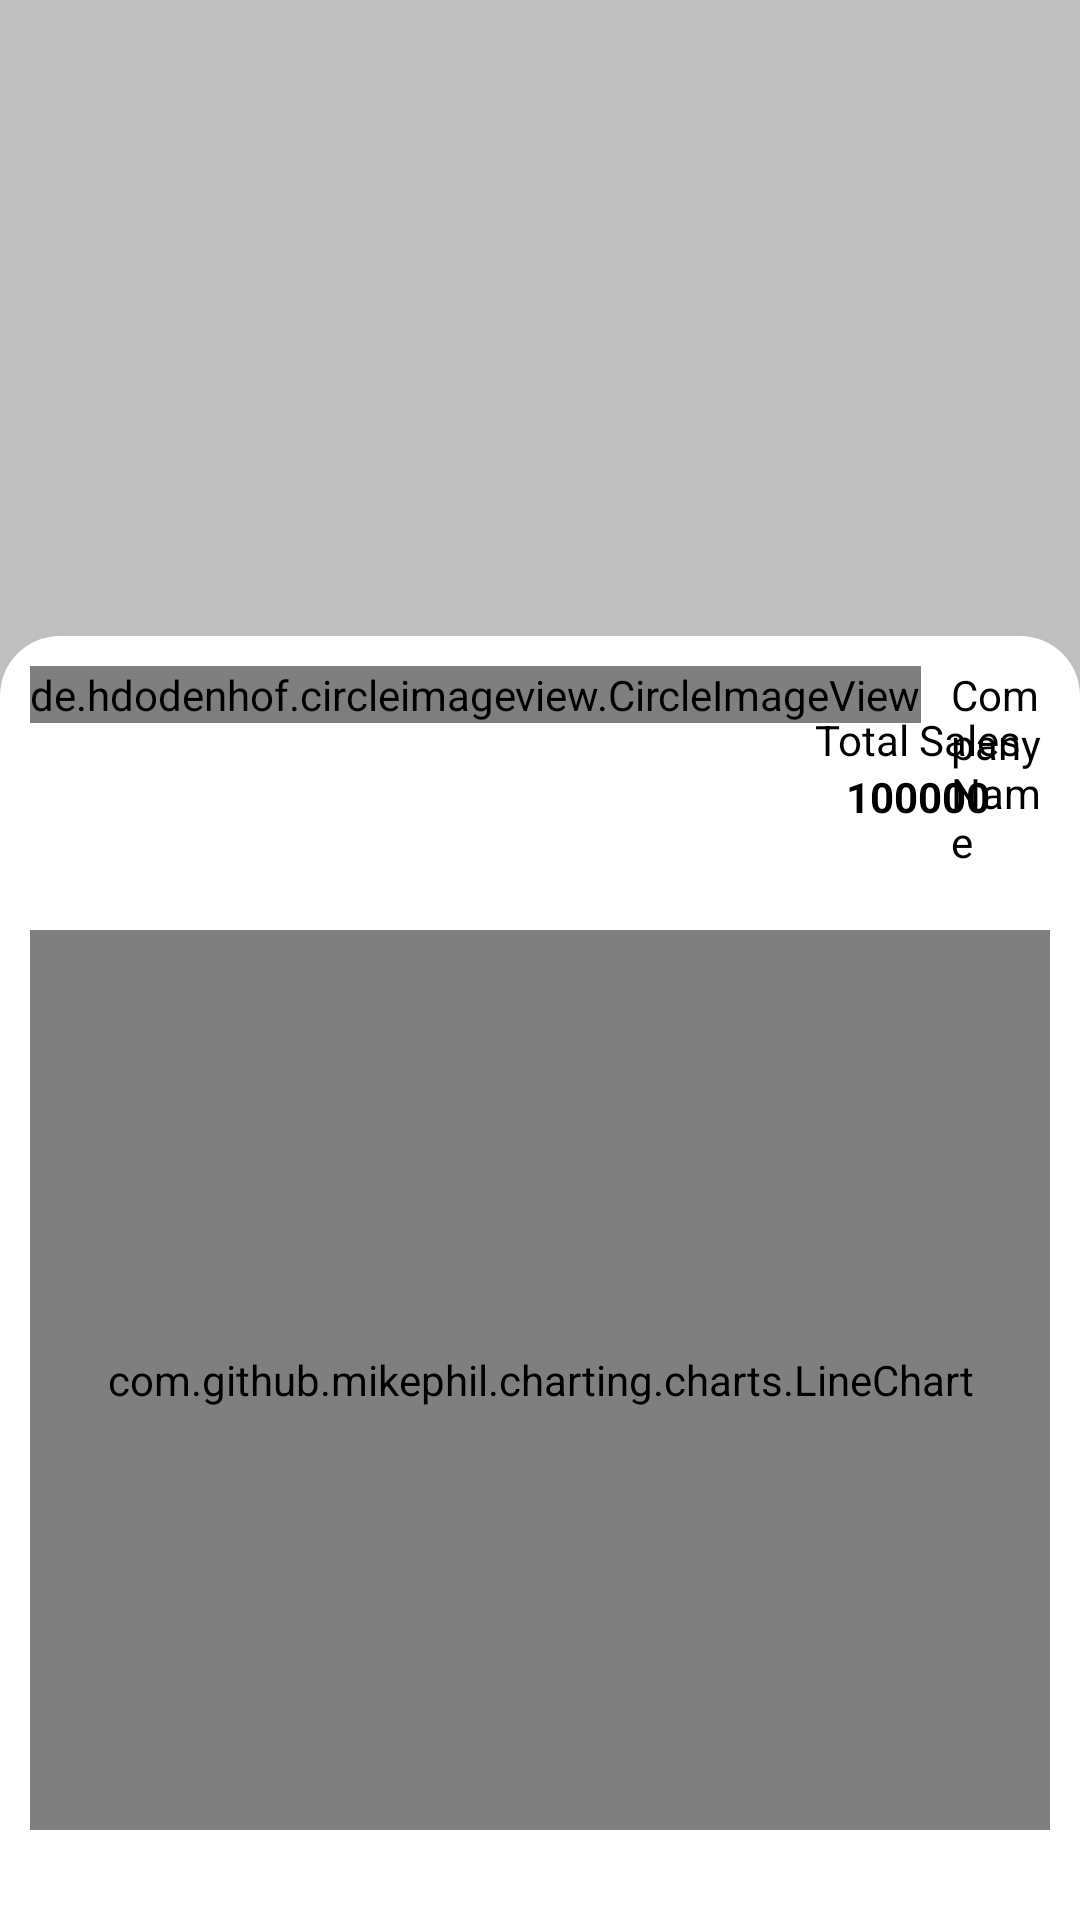

Produce the Android XML layout that renders to this screen, including the resource entries it uses.
<!-- AndroidManifest.xml: application theme Theme.StoreListApp -->
<!-- res/layout/graph_layout.xml -->
<?xml version="1.0" encoding="utf-8"?>
<RelativeLayout xmlns:android="http://schemas.android.com/apk/res/android"
    xmlns:app="http://schemas.android.com/apk/res-auto"
    android:id="@+id/cl_graphMain"
    android:layout_width="match_parent"
    android:layout_height="match_parent"
    android:background="#40000000">

    <LinearLayout
        android:layout_width="match_parent"
        android:layout_height="wrap_content"
        android:layout_alignParentBottom="true"
        android:background="@drawable/rounded_top"
        android:orientation="vertical"
        android:paddingBottom="20dp">

        <RelativeLayout
            android:layout_width="match_parent"
            android:layout_height="wrap_content"
            android:padding="10dp">

            <de.hdodenhof.circleimageview.CircleImageView
                android:id="@+id/profile_image"
                android:layout_width="wrap_content"
                android:layout_height="wrap_content"
                android:src="@mipmap/ic_launcher"
                app:civ_border_color="#fafafa"
                app:civ_border_width="2dp" />

            <TextView
                android:id="@+id/tv_companyName"
                android:layout_width="wrap_content"
                android:layout_height="wrap_content"
                android:layout_centerVertical="true"
                android:layout_marginLeft="10dp"
                android:layout_toRightOf="@id/profile_image"
                android:text="Company Name"
                android:textColor="@color/black" />

            <LinearLayout
                android:layout_width="wrap_content"
                android:layout_height="wrap_content"
                android:layout_alignParentRight="true"
                android:layout_centerVertical="true"
                android:gravity="center_vertical"
                android:orientation="vertical"
                android:padding="10dp">

                <TextView
                    android:id="@+id/tv_totalSales"
                    android:layout_width="wrap_content"
                    android:layout_height="wrap_content"
                    android:gravity="end"
                    android:text="Total Sales"
                    android:textColor="@color/black" />

                <TextView
                    android:id="@+id/tv_saleCount"
                    android:layout_width="wrap_content"
                    android:layout_height="wrap_content"
                    android:layout_gravity="end"
                    android:layout_marginRight="10dp"
                    android:gravity="end"
                    android:text="100000"
                    android:textAlignment="viewEnd"
                    android:textColor="@color/black"
                    android:textStyle="bold" />

            </LinearLayout>

        </RelativeLayout>

        <com.github.mikephil.charting.charts.LineChart
            android:id="@+id/lc_graph"
            android:layout_width="match_parent"
            android:layout_height="300dp"
            android:layout_margin="10dp" />

    </LinearLayout>

</RelativeLayout>
<!-- resources referenced by this layout -->
<resources>
  <color name="black">#FF000000</color>
  <!-- drawable rounded_top (drawable) -->
  <?xml version="1.0" encoding="utf-8"?>
  <shape xmlns:android="http://schemas.android.com/apk/res/android">
      <solid android:color="@color/white" />
      <corners
          android:bottomLeftRadius="0dp"
          android:bottomRightRadius="0dp"
          android:topLeftRadius="20dp"
          android:topRightRadius="20dp" />
  </shape>
  <style name="Theme.StoreListApp" parent="Theme.MaterialComponents.DayNight.DarkActionBar">
          
          <item name="colorPrimary">@color/purple_500</item>
          <item name="colorPrimaryVariant">@color/purple_700</item>
          <item name="colorOnPrimary">@color/white</item>
          
          <item name="colorSecondary">@color/teal_200</item>
          <item name="colorSecondaryVariant">@color/teal_700</item>
          <item name="colorOnSecondary">@color/white</item>
          
          <item name="android:statusBarColor" tools:targetApi="l">?attr/colorPrimaryVariant</item>
          
      </style>
  <color name="white">#FFFFFFFF</color>
  <color name="purple_500">#FF6200EE</color>
  <color name="purple_700">#FF3700B3</color>
  <color name="teal_200">#FF03DAC5</color>
  <color name="teal_700">#FF018786</color>
</resources>
